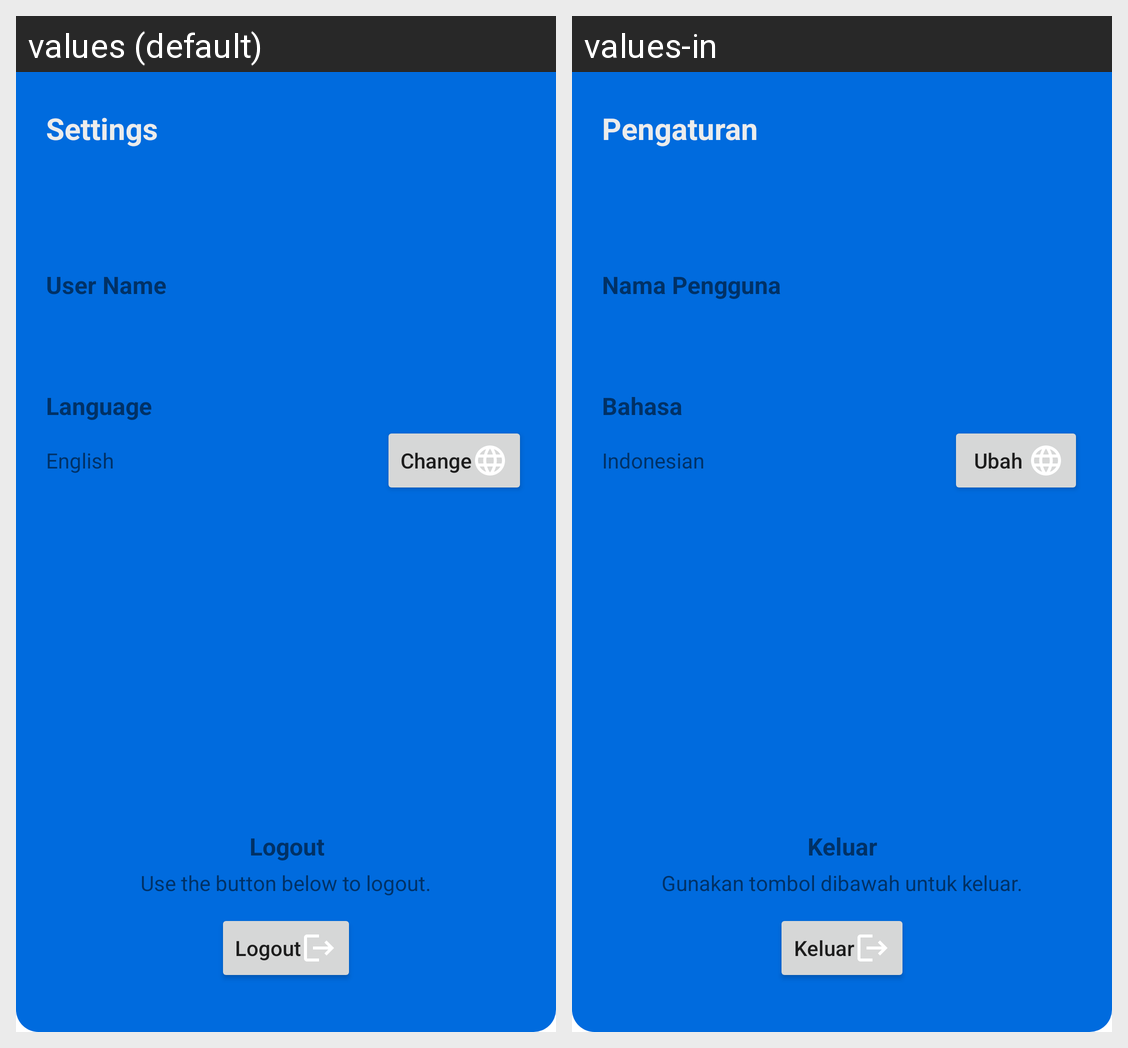

Strings drawn on this Android screen and how each of the app's shown locales translates them:
Android screen res/layout/fragment_setting.xml rendered under 2 locales, left to right: values (default), values-in. Device: Nexus 5 (rendered at 1080×1920; each locale shown at half size, 540×960, under a caption strip naming it); theme Theme.StoryApp.
Strings drawn on this screen, with the default value and each locale's value (text and hints the layout hard-codes, and strings that could not be matched under every locale, appear in the picture but are not listed):

setting
  values: Settings
  values-in: Pengaturan

user_name
  values: User Name
  values-in: Nama Pengguna

language
  values: Language
  values-in: Bahasa

english
  values: English
  values-in: Indonesian

change
  values: Change
  values-in: Ubah

logout
  values: Logout
  values-in: Keluar

use_the_button_below_to_logout
  values: Use the button below to logout.
  values-in: Gunakan tombol dibawah untuk keluar.
